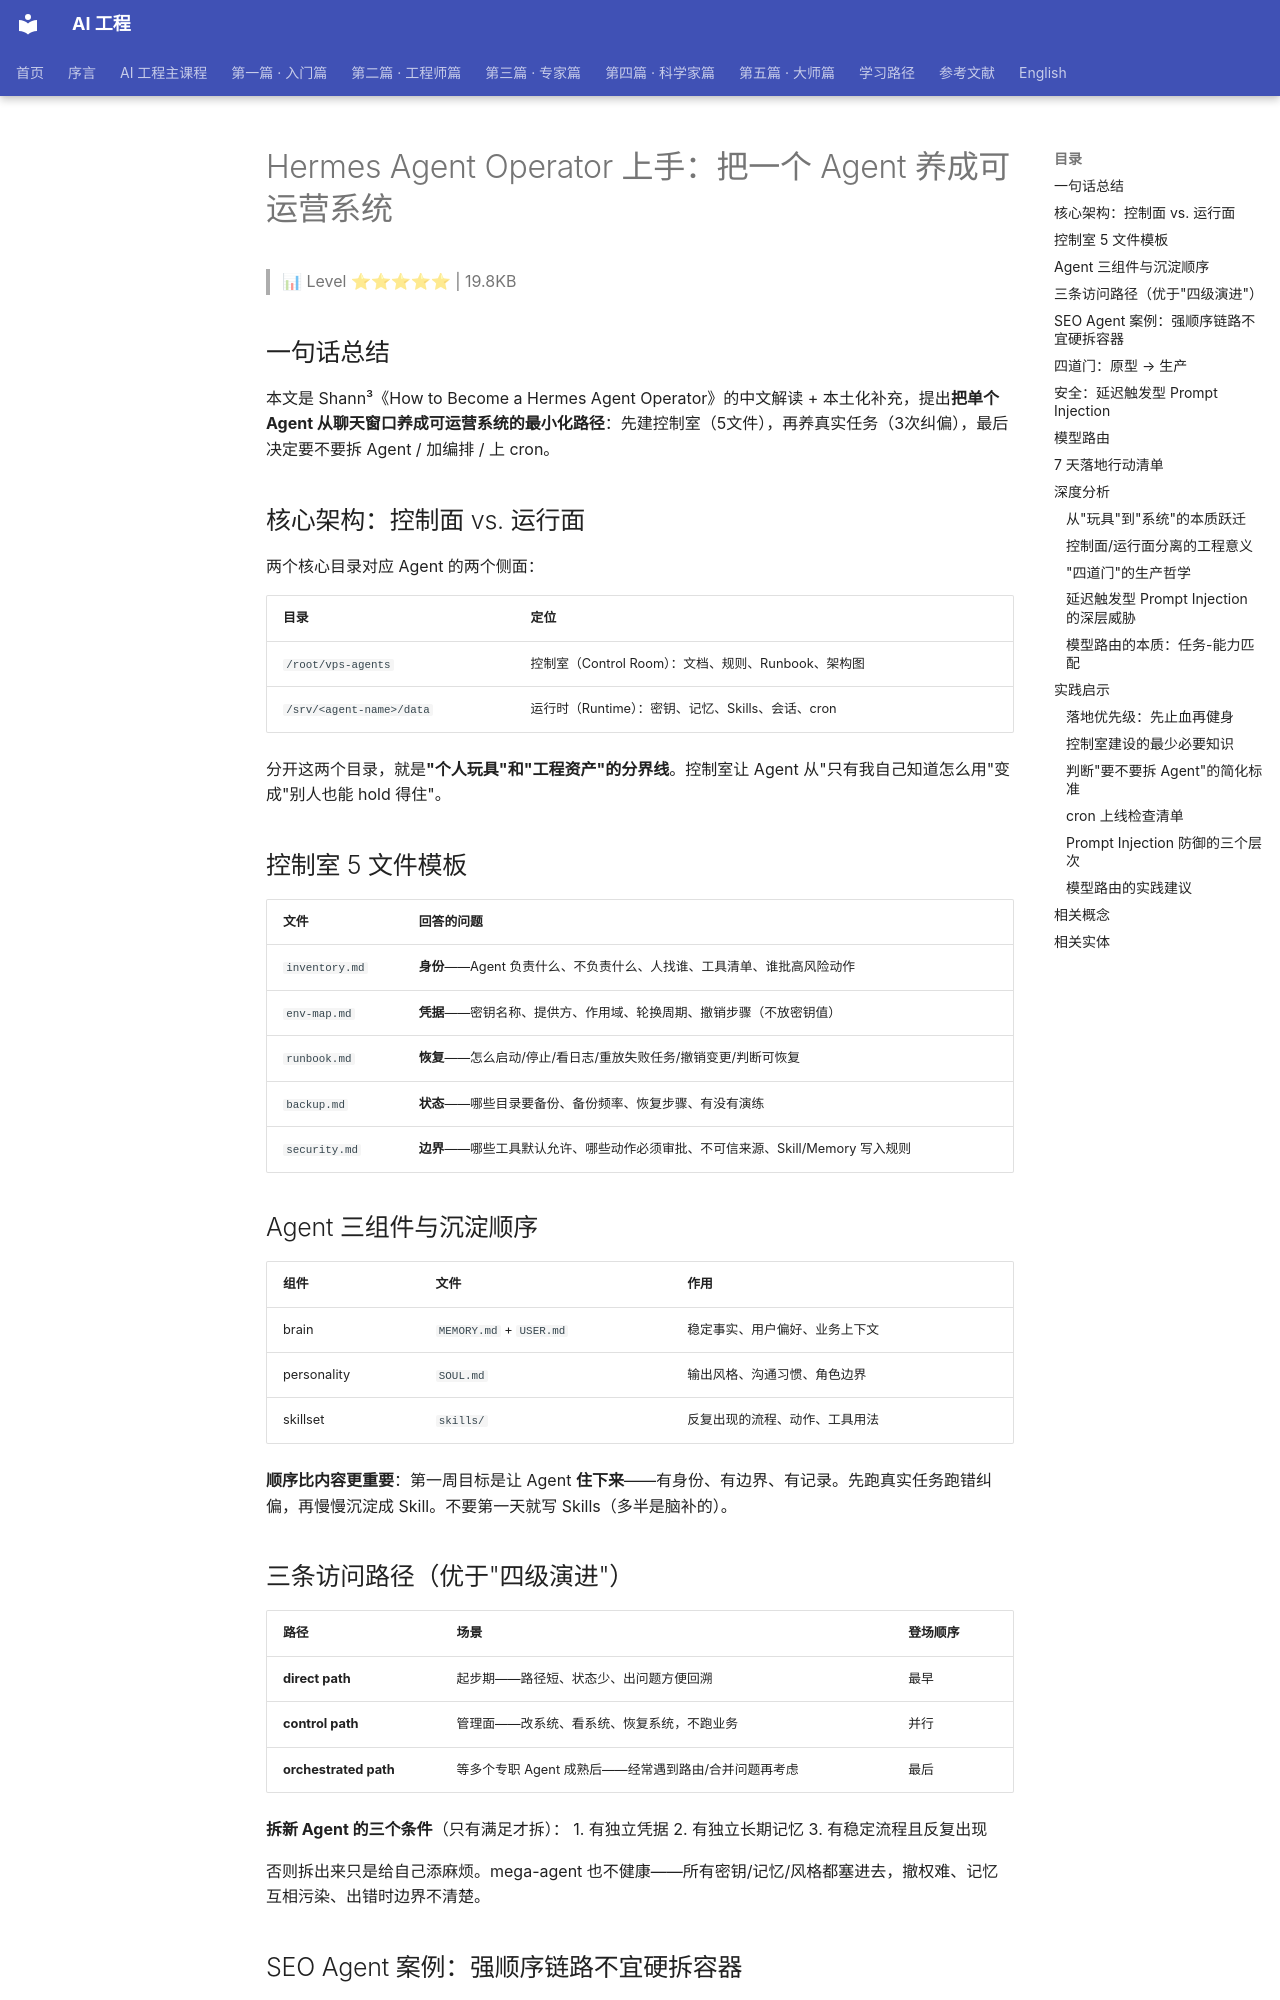

repository: QianJinGuo/wiki-book · page: ch04/360-hermes-agent-operator-agent.html · generator: mkdocs

# Hermes Agent Operator 上手：把一个 Agent 养成可运营系统

> 📊 Level ⭐⭐⭐⭐⭐ | 19.8KB

## 一句话总结

本文是 Shann³《How to Become a Hermes Agent Operator》的中文解读 + 本土化补充，提出**把单个 Agent 从聊天窗口养成可运营系统的最小化路径**：先建控制室（5文件），再养真实任务（3次纠偏），最后决定要不要拆 Agent / 加编排 / 上 cron。

## 核心架构：控制面 vs. 运行面

两个核心目录对应 Agent 的两个侧面：

| 目录 | 定位 |
|------|------|
| `/root/vps-agents` | 控制室（Control Room）：文档、规则、Runbook、架构图 |
| `/srv/<agent-name>/data` | 运行时（Runtime）：密钥、记忆、Skills、会话、cron |

分开这两个目录，就是**"个人玩具"和"工程资产"的分界线**。控制室让 Agent 从"只有我自己知道怎么用"变成"别人也能 hold 得住"。

## 控制室 5 文件模板

| 文件 | 回答的问题 |
|------|-----------|
| `inventory.md` | **身份**——Agent 负责什么、不负责什么、人找谁、工具清单、谁批高风险动作 |
| `env-map.md` | **凭据**——密钥名称、提供方、作用域、轮换周期、撤销步骤（不放密钥值） |
| `runbook.md` | **恢复**——怎么启动/停止/看日志/重放失败任务/撤销变更/判断可恢复 |
| `backup.md` | **状态**——哪些目录要备份、备份频率、恢复步骤、有没有演练 |
| `security.md` | **边界**——哪些工具默认允许、哪些动作必须审批、不可信来源、Skill/Memory 写入规则 |

## Agent 三组件与沉淀顺序

| 组件 | 文件 | 作用 |
|------|------|------|
| brain | `MEMORY.md` + `USER.md` | 稳定事实、用户偏好、业务上下文 |
| personality | `SOUL.md` | 输出风格、沟通习惯、角色边界 |
| skillset | `skills/` | 反复出现的流程、动作、工具用法 |

**顺序比内容更重要**：第一周目标是让 Agent **住下来**——有身份、有边界、有记录。先跑真实任务跑错纠偏，再慢慢沉淀成 Skill。不要第一天就写 Skills（多半是脑补的）。

## 三条访问路径（优于"四级演进"）

| 路径 | 场景 | 登场顺序 |
|------|------|---------|
| **direct path** | 起步期——路径短、状态少、出问题方便回溯 | 最早 |
| **control path** | 管理面——改系统、看系统、恢复系统，不跑业务 | 并行 |
| **orchestrated path** | 等多个专职 Agent 成熟后——经常遇到路由/合并问题再考虑 | 最后 |

**拆新 Agent 的三个条件**（只有满足才拆）：
1. 有独立凭据
2. 有独立长期记忆
3. 有稳定流程且反复出现

否则拆出来只是给自己添麻烦。mega-agent 也不健康——所有密钥/记忆/风格都塞进去，撤权难、记忆互相污染、出错时边界不清楚。

## SEO Agent 案例：强顺序链路不宜硬拆容器

Shann 的 21 步 SEO Agent（research → production → distribution）三组 sub-agent **都塞在同一个 Docker 容器**里，共享 env、memory、tools、文件系统。

原因：SEO 是**强顺序链路**——研究阶段的意图判断影响 brief，brief 影响 outline，outline 影响正文，正文又反向影响配图、QA、分发、监控。硬拆到三个隔离容器，状态每搬一次就多一次掉上下文的机会。

**原则**：别按岗位名拆，按上下文边界拆；上下文不是聊天记录，是工作集。
